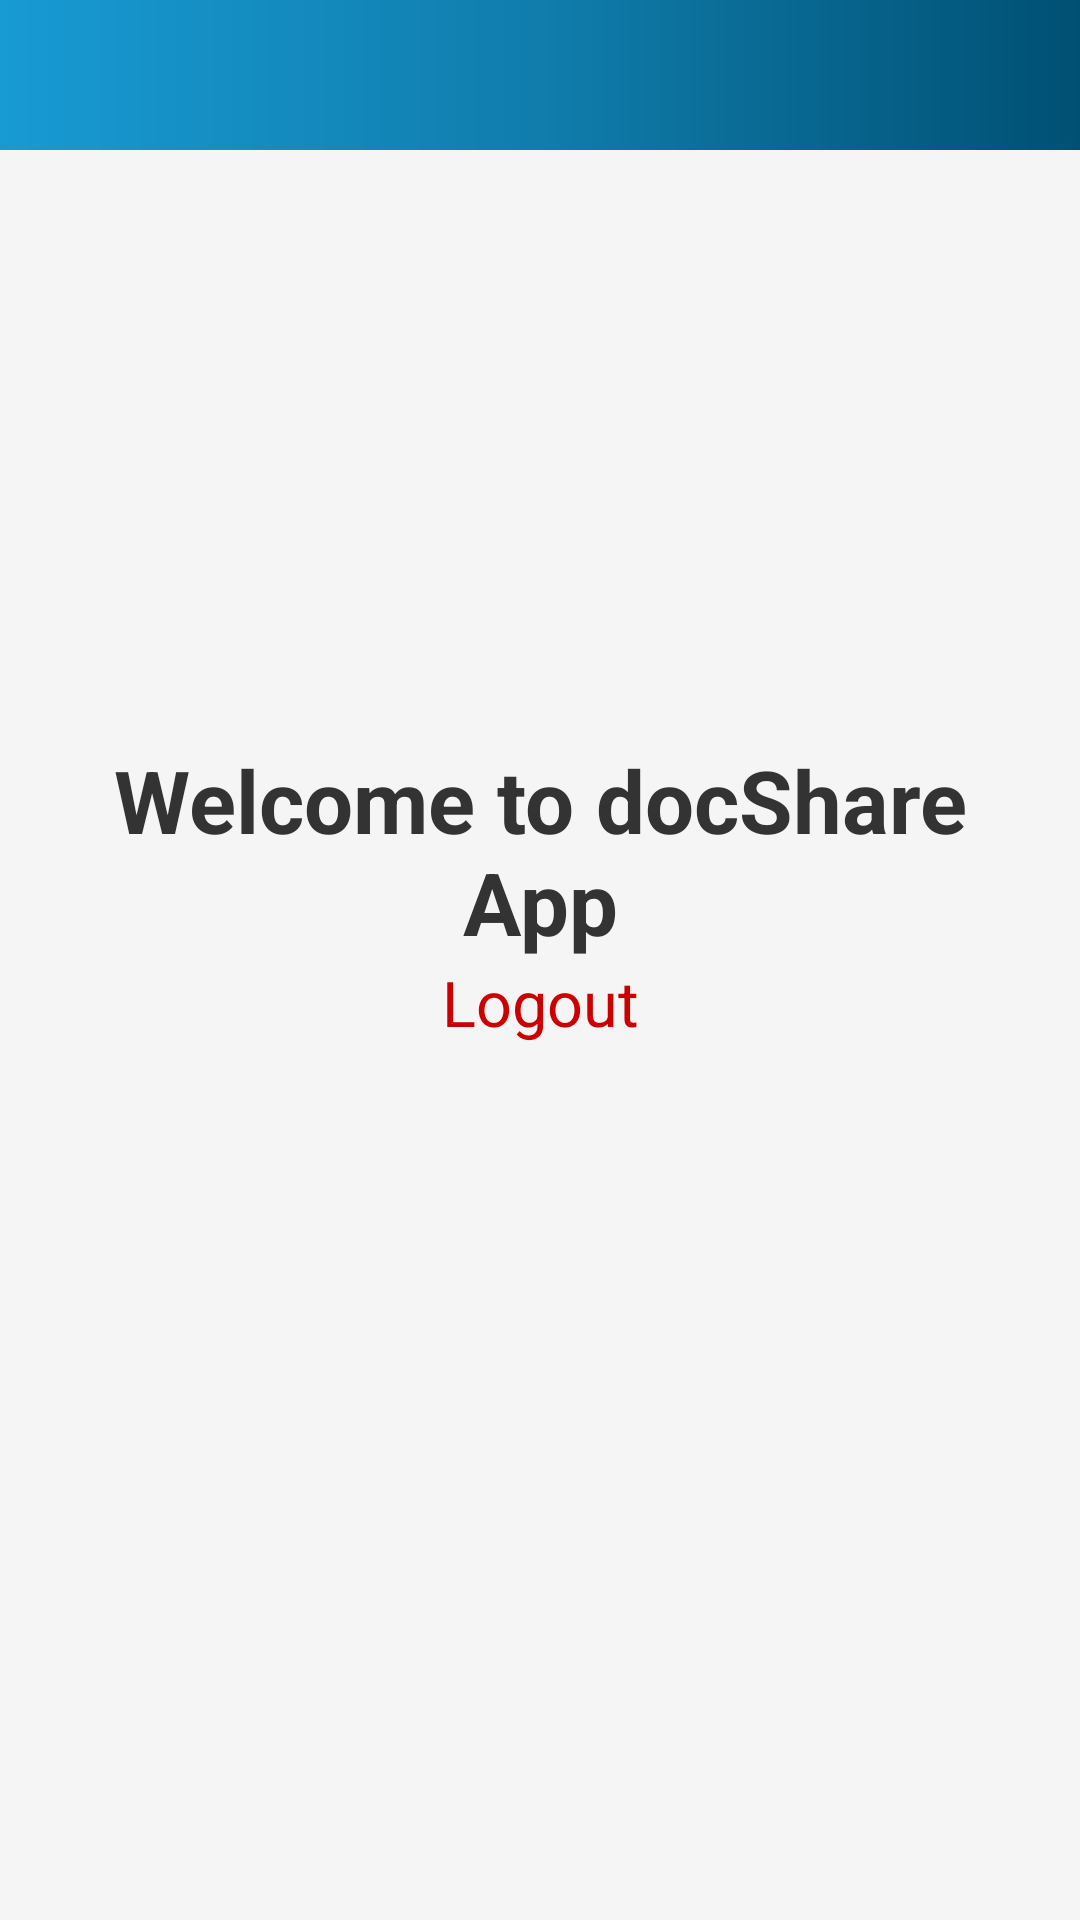

Produce the Android XML layout that renders to this screen, including the resource entries it uses.
<!-- AndroidManifest.xml: application theme Theme.DocEdgeInterfaceApp -->
<!-- res/layout/activity_welcome.xml -->
<?xml version="1.0" encoding="utf-8"?>
<LinearLayout xmlns:android="http://schemas.android.com/apk/res/android"
    xmlns:tools="http://schemas.android.com/tools"
    xmlns:app="http://schemas.android.com/apk/res-auto"
    android:layout_width="match_parent"
    android:layout_height="match_parent"
    android:textColor="@android:color/white"
    android:orientation="vertical"
    tools:context=".WelcomeActivity">


    <LinearLayout
        android:id="@+id/header"
        android:layout_width="match_parent"
        android:layout_height="50dp"
        android:background="@drawable/header"
        android:orientation="vertical">

    </LinearLayout>

    <androidx.constraintlayout.widget.ConstraintLayout
        android:id="@+id/welcomeLayout"
        android:layout_width="match_parent"
        android:layout_height="match_parent"
        android:background="#F5F5F5"
        android:padding="24dp">

        
        <androidx.constraintlayout.widget.Guideline
            android:id="@+id/guideline_center"
            android:layout_width="wrap_content"
            android:layout_height="wrap_content"
            android:orientation="horizontal"
            app:layout_constraintGuide_percent="0.32" />

        
        <TextView
            android:id="@+id/welcomeText"
            android:layout_width="wrap_content"
            android:layout_height="wrap_content"
            android:layout_marginBottom="8dp"
            android:gravity="center"
            android:text="Welcome to docShare App"
            android:textColor="#333333"
            android:textSize="29sp"
            android:textStyle="bold"
            app:layout_constraintBottom_toTopOf="@+id/logoutLink"
            app:layout_constraintEnd_toEndOf="parent"
            app:layout_constraintStart_toStartOf="parent"
            app:layout_constraintTop_toBottomOf="@+id/guideline_center" />

        
        <TextView
            android:id="@+id/logoutLink"
            android:layout_width="wrap_content"
            android:layout_height="wrap_content"
            android:text="Logout"
            android:textColor="@android:color/holo_red_dark"
            android:textSize="21sp"
            android:clickable="true"
            android:focusable="true"
            app:layout_constraintTop_toBottomOf="@id/welcomeText"
            app:layout_constraintStart_toStartOf="parent"
            app:layout_constraintEnd_toEndOf="parent" />

    </androidx.constraintlayout.widget.ConstraintLayout>


</LinearLayout>
<!-- resources referenced by this layout -->
<resources>
  <!-- drawable header (drawable) -->
  <?xml version="1.0" encoding="utf-8"?>
  <shape xmlns:android="http://schemas.android.com/apk/res/android">
  
      <gradient
          android:startColor="@color/color1"
          android:centerColor="@color/color2"
          android:endColor="@color/color3"
          android:type="linear"
          android:angle="180"></gradient>
  </shape>
  <style name="Theme.DocEdgeInterfaceApp" parent="Base.Theme.DocEdgeInterfaceApp">
  
          <item name="colorPrimary">@color/loginButtoneColor</item> 
          <item name="colorPrimaryDark">@color/black</item> 
          <item name="colorAccent">@color/colorAccent</item>
  
      </style>
  <color name="color1">#005073</color>
  <color name="color2">#107DAC</color>
  <color name="color3">#189AD3</color>
  <style name="Base.Theme.DocEdgeInterfaceApp" parent="Theme.Material3.DayNight.NoActionBar">
          
          
      </style>
  <color name="loginButtoneColor">#b0e0e6</color>
  <color name="black">#FF000000</color>
  <color name="colorAccent">#3b3c36</color>
</resources>
